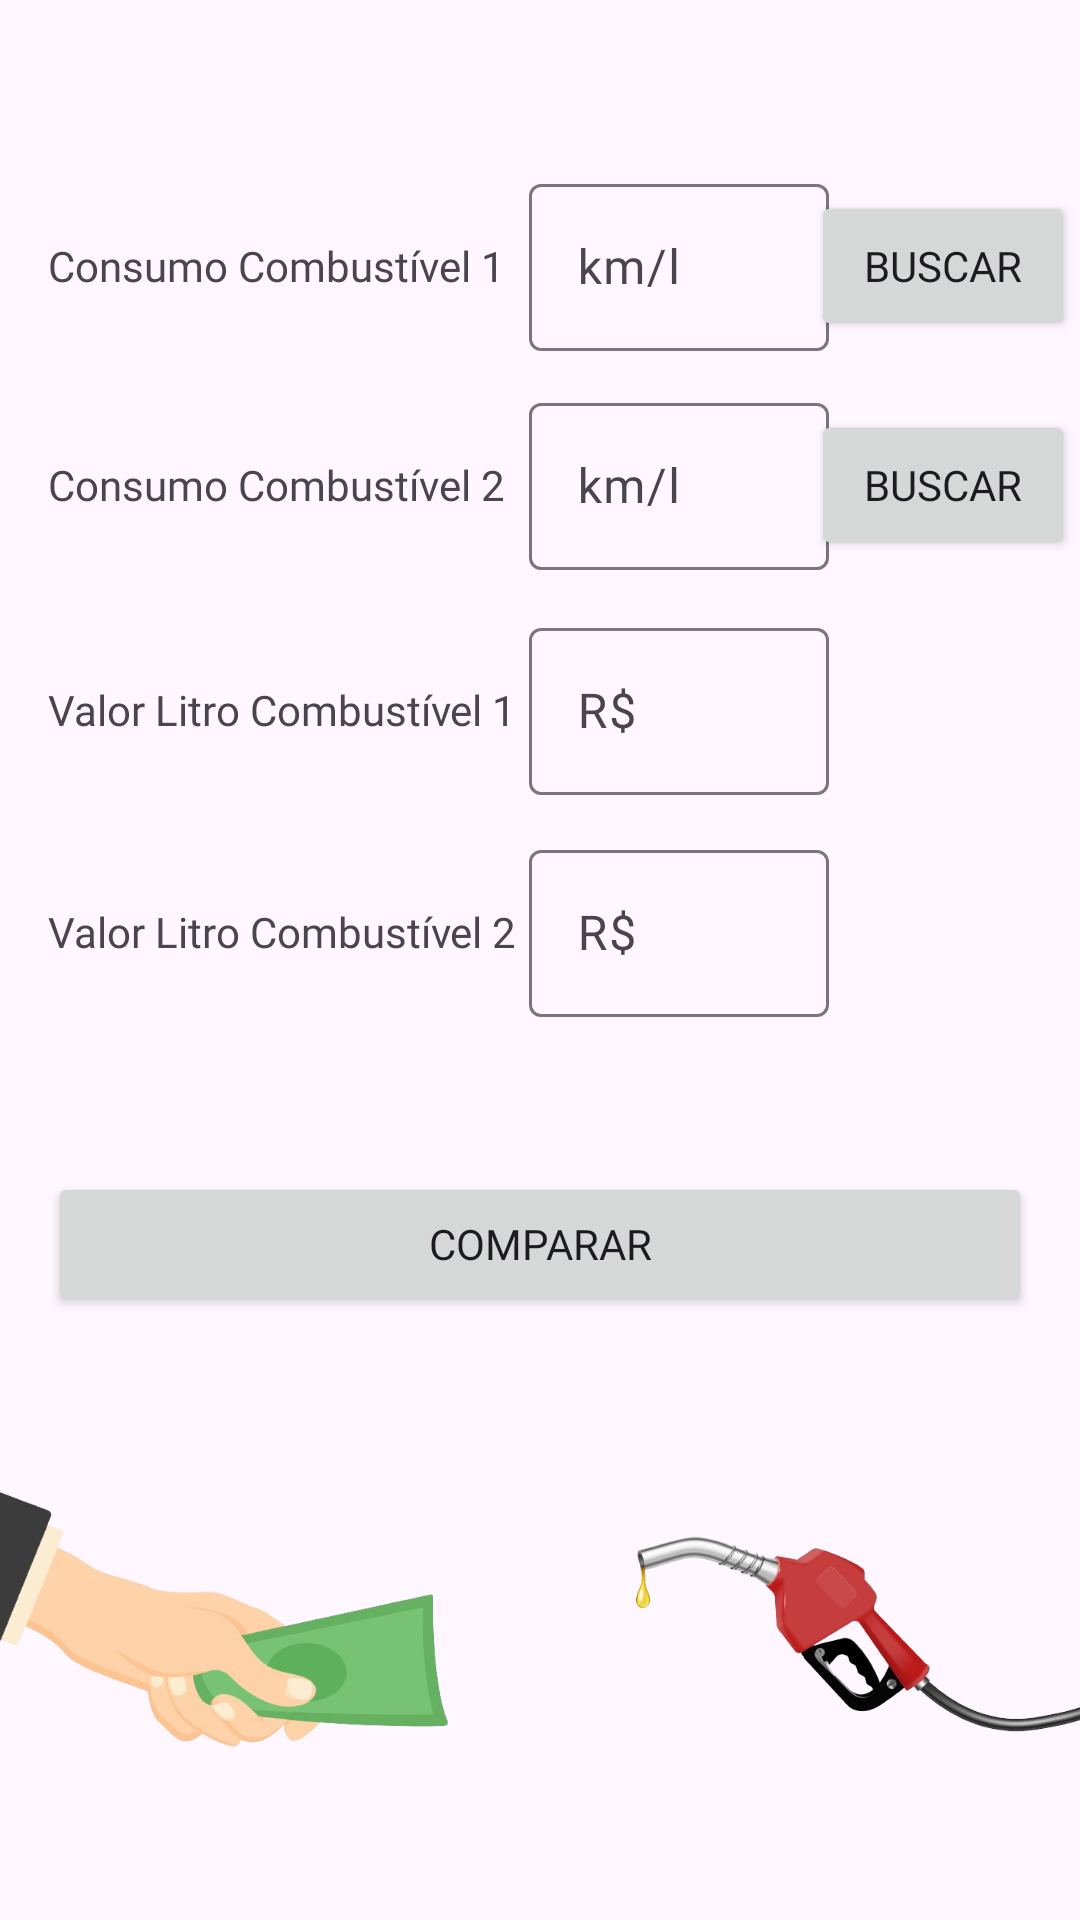

Layout XML and referenced resources for this Android screen:
<!-- AndroidManifest.xml: application theme Theme.EconoFuel -->
<!-- res/layout/activity_main.xml -->
<?xml version="1.0" encoding="utf-8"?>
<androidx.constraintlayout.widget.ConstraintLayout xmlns:android="http://schemas.android.com/apk/res/android"
    xmlns:app="http://schemas.android.com/apk/res-auto"
    xmlns:tools="http://schemas.android.com/tools"
    android:id="@+id/main"
    android:layout_width="match_parent"
    android:layout_height="match_parent"
    tools:context=".MainActivity">

    <TextView
        android:id="@+id/tvComb1"
        android:layout_width="wrap_content"
        android:layout_height="wrap_content"
        android:layout_marginStart="16dp"
        android:text="@string/consumo_combust_vel_1"
        android:fontFamily="@font/poppins"
        app:layout_constraintBottom_toBottomOf="@+id/etComb1"
        app:layout_constraintStart_toStartOf="parent"
        app:layout_constraintTop_toTopOf="@+id/etComb1" />

    <TextView
        android:id="@+id/tvComb2"
        android:layout_width="wrap_content"
        android:layout_height="wrap_content"
        android:text="@string/consumo_combust_vel_2"
        android:fontFamily="@font/poppins"
        app:layout_constraintBottom_toBottomOf="@+id/etComb2"
        app:layout_constraintStart_toStartOf="@+id/tvComb1"
        app:layout_constraintTop_toTopOf="@+id/etComb2" />

    <TextView
        android:id="@+id/tvValorComb1"
        android:layout_width="wrap_content"
        android:layout_height="wrap_content"
        android:text="@string/valor_litro_combust_vel_1"
        android:fontFamily="@font/poppins"
        app:layout_constraintBottom_toBottomOf="@+id/etValor1"
        app:layout_constraintStart_toStartOf="@+id/tvComb2"
        app:layout_constraintTop_toTopOf="@+id/etValor1" />

    <TextView
        android:id="@+id/tvValorComb2"
        android:layout_width="wrap_content"
        android:layout_height="wrap_content"
        android:text="@string/valor_litro_combust_vel_2"
        android:fontFamily="@font/poppins"
        app:layout_constraintBottom_toBottomOf="@+id/etValor2"
        app:layout_constraintStart_toStartOf="@+id/tvValorComb1"
        app:layout_constraintTop_toTopOf="@+id/etValor2" />

    <TextView
        android:id="@+id/tvResultado"
        android:layout_width="match_parent"
        android:layout_height="wrap_content"
        android:layout_marginBottom="16dp"
        android:fontFamily="@font/poppins_semibold"
        android:gravity="center_horizontal"
        android:textSize="25sp"
        app:layout_constraintBottom_toTopOf="@+id/btComparar"
        app:layout_constraintEnd_toEndOf="parent"
        app:layout_constraintStart_toStartOf="parent" />

    <Button
        android:id="@+id/btBuscar1"
        android:layout_width="wrap_content"
        android:layout_height="50dp"
        android:layout_marginStart="8dp"
        android:layout_marginEnd="16dp"
        android:fontFamily="@font/poppins_semibold"
        android:text="@string/buscar"
        app:layout_constraintBottom_toBottomOf="@+id/etComb1"
        app:layout_constraintEnd_toEndOf="parent"
        app:layout_constraintStart_toEndOf="@+id/etComb1"
        app:layout_constraintTop_toTopOf="@+id/etComb1"
        tools:ignore="DuplicateSpeakableTextCheck,TextContrastCheck" />

    <Button
        android:id="@+id/btBuscar2"
        android:layout_width="wrap_content"
        android:layout_height="50dp"
        android:layout_marginStart="8dp"
        android:layout_marginEnd="16dp"
        android:fontFamily="@font/poppins_semibold"
        android:text="@string/buscar"
        app:layout_constraintBottom_toBottomOf="@+id/etComb2"
        app:layout_constraintEnd_toEndOf="parent"
        app:layout_constraintStart_toEndOf="@+id/etComb2"
        app:layout_constraintTop_toTopOf="@+id/etComb2"
        tools:ignore="TextContrastCheck" />

    <com.google.android.material.textfield.TextInputLayout
        android:id="@+id/etComb1"
        android:layout_width="100dp"
        android:layout_height="65dp"
        android:layout_marginStart="8dp"
        android:layout_marginTop="56dp"
        android:hint="@string/km_l"
        app:layout_constraintStart_toEndOf="@+id/tvComb1"
        app:layout_constraintTop_toTopOf="parent">

        <com.google.android.material.textfield.TextInputEditText
            android:id="@+id/Comb1"
            android:layout_width="match_parent"
            android:layout_height="wrap_content"
            android:fontFamily="@font/poppins"
            android:inputType="numberDecimal"
            android:textColorHint="#546E7A"
            tools:ignore="DuplicateSpeakableTextCheck,TextContrastCheck" />
    </com.google.android.material.textfield.TextInputLayout>

    <com.google.android.material.textfield.TextInputLayout
        android:id="@+id/etComb2"
        android:layout_width="100dp"
        android:layout_height="65dp"
        android:layout_marginTop="8dp"

        android:hint="@string/km_l"
        app:layout_constraintStart_toStartOf="@+id/etComb1"
        app:layout_constraintTop_toBottomOf="@+id/etComb1">

        <com.google.android.material.textfield.TextInputEditText
            android:id="@+id/Comb2"
            android:layout_width="match_parent"
            android:layout_height="wrap_content"
            android:fontFamily="@font/poppins"
            android:inputType="numberDecimal"
            android:textColorHint="#546E7A"
            tools:ignore="TextContrastCheck" />
    </com.google.android.material.textfield.TextInputLayout>

    <com.google.android.material.textfield.TextInputLayout
        android:id="@+id/etValor1"
        android:layout_width="100dp"
        android:layout_height="65dp"
        android:layout_marginTop="10dp"
        android:hint="@string/r"
        app:layout_constraintStart_toEndOf="@+id/tvValorComb1"
        app:layout_constraintStart_toStartOf="@+id/etComb2"
        app:layout_constraintTop_toBottomOf="@+id/etComb2">

        <com.google.android.material.textfield.TextInputEditText
            android:id="@+id/Valor1"
            android:layout_width="match_parent"
            android:layout_height="wrap_content"
            android:fontFamily="@font/poppins"
            android:inputType="numberDecimal"
            android:textColorHint="#546E7A"
            tools:ignore="DuplicateSpeakableTextCheck,TextContrastCheck" />
    </com.google.android.material.textfield.TextInputLayout>

    <com.google.android.material.textfield.TextInputLayout
        android:id="@+id/etValor2"
        android:layout_width="100dp"
        android:layout_height="65dp"
        android:layout_marginTop="9dp"
        android:hint="@string/r"
        app:layout_constraintStart_toStartOf="@+id/etValor1"
        app:layout_constraintTop_toBottomOf="@+id/etValor1">

        <com.google.android.material.textfield.TextInputEditText
            android:id="@+id/Valor2"
            android:layout_width="match_parent"
            android:layout_height="wrap_content"
            android:fontFamily="@font/poppins"
            android:inputType="numberDecimal"
            android:textColorHint="#546E7A"
            tools:ignore="TextContrastCheck" />
    </com.google.android.material.textfield.TextInputLayout>

    <Button
        android:id="@+id/btComparar"
        android:layout_width="match_parent"
        android:layout_height="wrap_content"
        android:layout_marginStart="16dp"
        android:layout_marginEnd="16dp"
        android:fontFamily="@font/poppins_semibold"
        android:text="@string/comparar"
        app:layout_constraintBottom_toBottomOf="parent"
        app:layout_constraintEnd_toEndOf="parent"
        app:layout_constraintHorizontal_bias="0.0"
        app:layout_constraintStart_toStartOf="parent"
        app:layout_constraintTop_toTopOf="parent"
        app:layout_constraintVertical_bias="0.66"
        tools:ignore="TextContrastCheck,VisualLintButtonSize" />

    <ImageView
        android:id="@+id/imMoney"
        android:layout_width="165dp"
        android:layout_height="190dp"
        android:layout_marginBottom="10dp"
        android:contentDescription="@string/m_o_com_dinheiro"
        app:layout_constraintBottom_toBottomOf="parent"
        app:layout_constraintStart_toStartOf="parent"
        app:srcCompat="@drawable/money"
        tools:ignore="ImageContrastCheck" />

    <ImageView
        android:id="@+id/imGas"
        android:layout_width="176dp"
        android:layout_height="192dp"
        android:contentDescription="@string/bomba_de_combust_vel"
        app:layout_constraintBottom_toBottomOf="parent"
        app:layout_constraintEnd_toEndOf="parent"
        app:srcCompat="@drawable/gas" />

</androidx.constraintlayout.widget.ConstraintLayout>
<!-- resources referenced by this layout -->
<resources>
  <!-- drawable gas: png bitmap (drawable, 67469 bytes) -->
  <!-- drawable money: png bitmap (drawable, 86919 bytes) -->
  <string name="bomba_de_combust_vel">Bomba de combustível</string>
  <string name="buscar">Buscar</string>
  <string name="comparar">COMPARAR</string>
  <string name="consumo_combust_vel_1">Consumo Combustível 1</string>
  <string name="consumo_combust_vel_2">Consumo Combustível 2</string>
  <string name="km_l">km/l</string>
  <string name="m_o_com_dinheiro">Mão com dinheiro</string>
  <string name="r">R$</string>
  <string name="valor_litro_combust_vel_1">Valor Litro Combustível 1</string>
  <string name="valor_litro_combust_vel_2">Valor Litro Combustível 2</string>
  <style name="Theme.EconoFuel" parent="Base.Theme.EconoFuel" />
  <style name="Base.Theme.EconoFuel" parent="Theme.Material3.DayNight.NoActionBar">
          <item name="colorPrimary">@color/dark_green</item>
          <item name="colorOnPrimary">@color/white</item>
  
          <item name="colorSecondary">@color/light_green</item>
          <item name="colorOnSecondary">#FFFFFF</item>
  
      </style>
  <color name="dark_green">#006400</color>
  <color name="white">#FFFFFFFF</color>
  <color name="light_green">#D0F0C0</color>
</resources>
